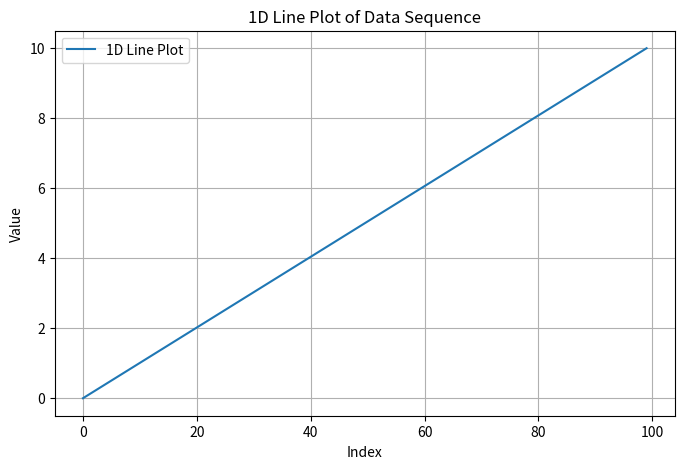
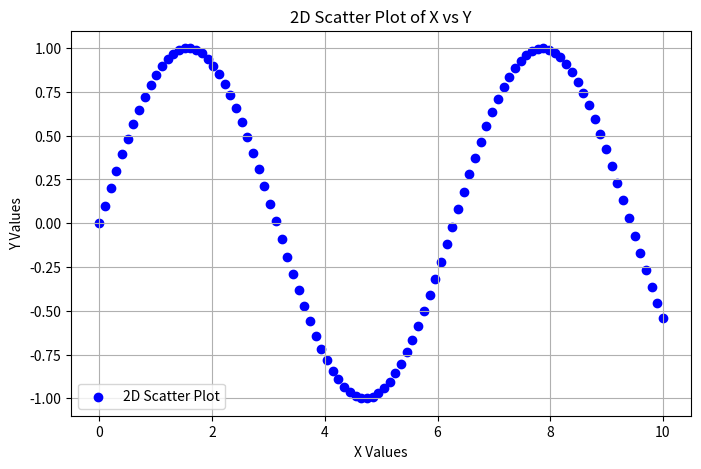
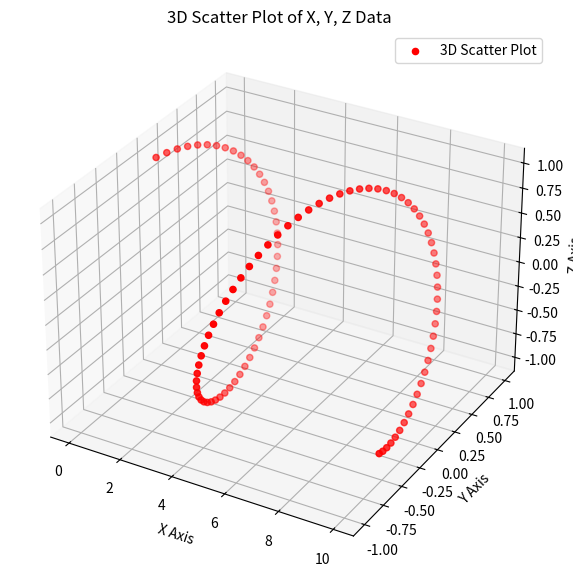

Here is the Python script that generated these plots, in order:
import numpy as np
import matplotlib.pyplot as plt
from mpl_toolkits.mplot3d import Axes3D

# Define the plotting functions
def plot_1d(data):
    plt.figure(figsize=(8, 5))
    plt.plot(data, label='1D Line Plot')
    plt.xlabel("Index")
    plt.ylabel("Value")
    plt.title("1D Line Plot of Data Sequence")
    plt.legend()
    plt.grid(True)
    plt.show()

def plot_2d(x, y):
    plt.figure(figsize=(8, 5))
    plt.scatter(x, y, color='b', label='2D Scatter Plot')
    plt.xlabel("X Values")
    plt.ylabel("Y Values")
    plt.title("2D Scatter Plot of X vs Y")
    plt.legend()
    plt.grid(True)
    plt.show()

def plot_3d(x, y, z):
    fig = plt.figure(figsize=(10, 7))
    ax = fig.add_subplot(111, projection='3d')
    ax.scatter(x, y, z, color='r', label='3D Scatter Plot')
    ax.set_xlabel("X Axis")
    ax.set_ylabel("Y Axis")
    ax.set_zlabel("Z Axis")
    ax.set_title("3D Scatter Plot of X, Y, Z Data")
    plt.legend()
    plt.show()

# Example data
x = np.linspace(0, 10, 100)
y = np.sin(x)
z = np.cos(x)

# Plot each type of data
plot_1d(x)
plot_2d(x, y)
plot_3d(x, y, z)
